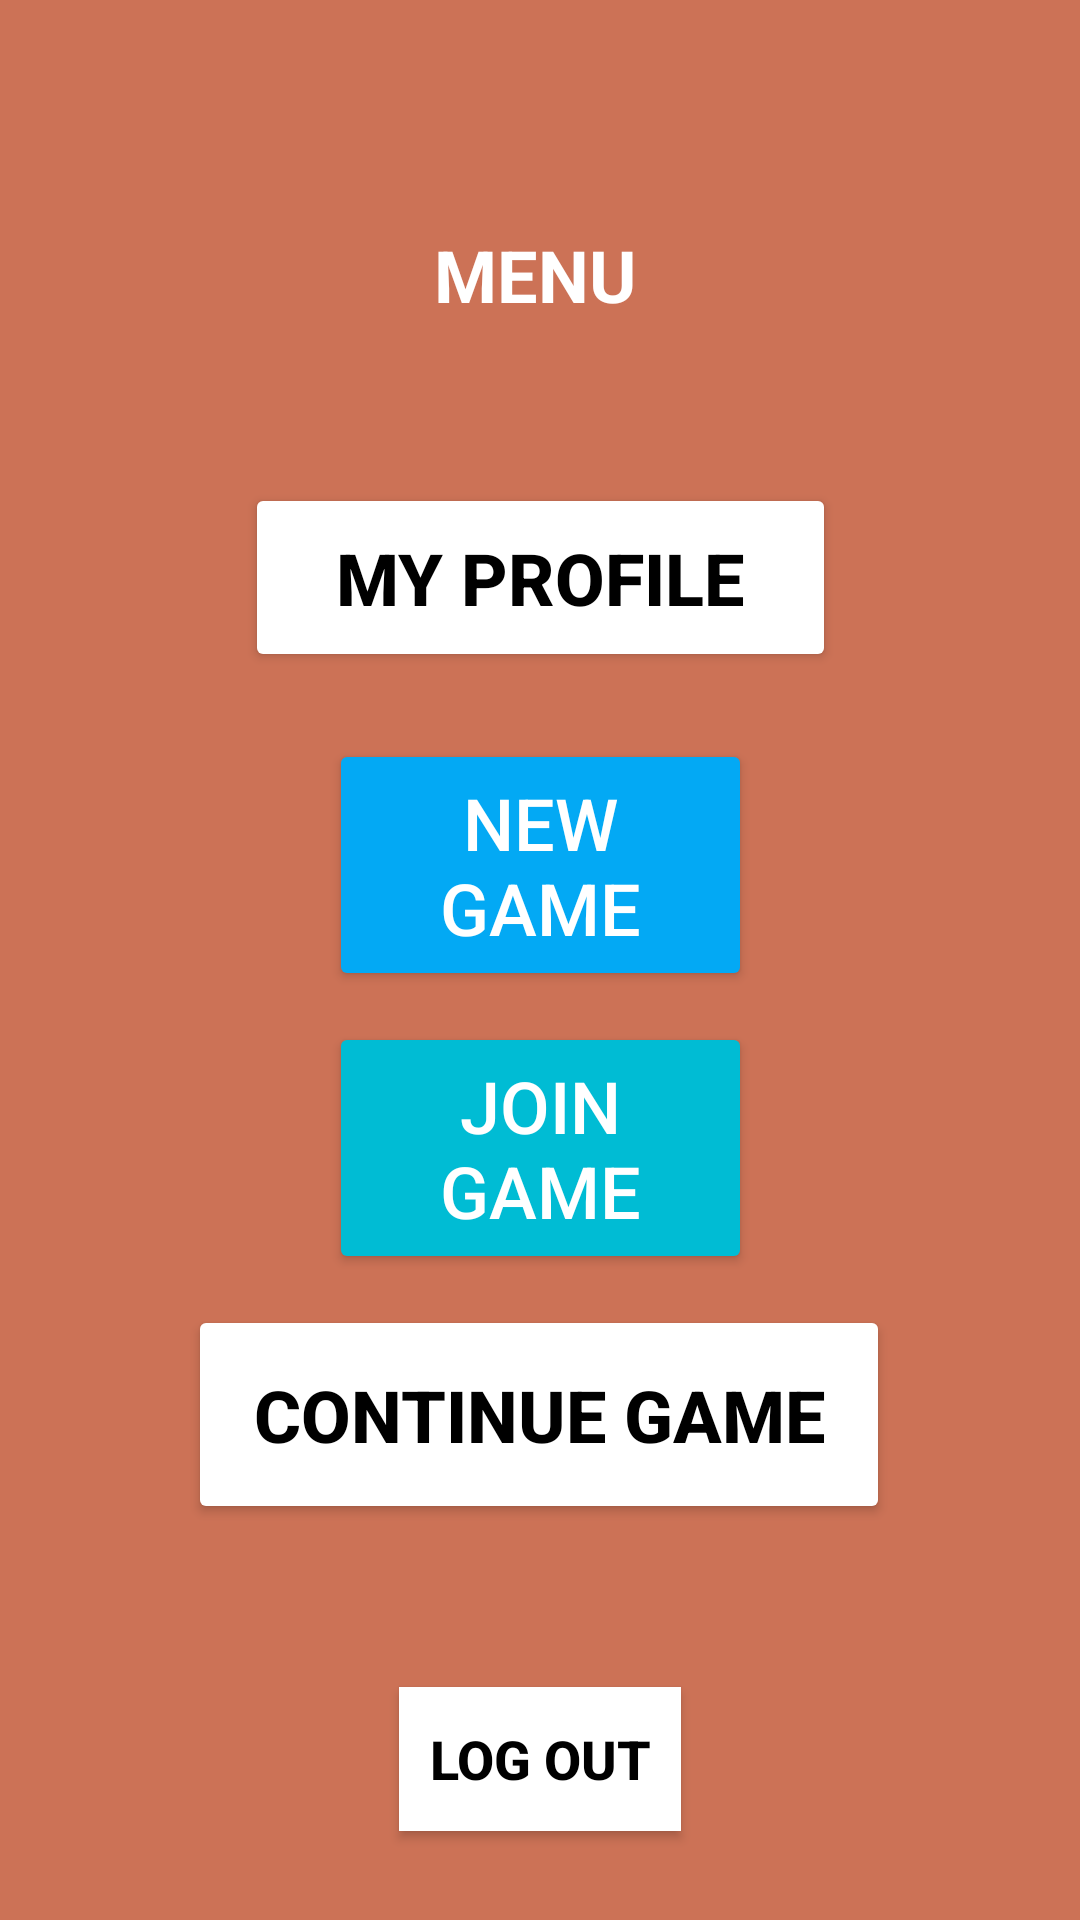

Reconstruct the res/layout file that produces this screen, plus the resources it refers to.
<!-- AndroidManifest.xml: application theme Theme.AppCompat -->
<!-- res/layout/activity_menu.xml -->
<?xml version="1.0" encoding="utf-8"?>
<androidx.constraintlayout.widget.ConstraintLayout xmlns:android="http://schemas.android.com/apk/res/android"
    xmlns:app="http://schemas.android.com/apk/res-auto"
    xmlns:tools="http://schemas.android.com/tools"
    android:layout_width="match_parent"
    android:layout_height="match_parent"
    tools:context=".MenuActivity"
    android:theme="@style/Carrot">

    <TextView
        android:id="@+id/menu_title"
        android:layout_width="wrap_content"
        android:layout_height="wrap_content"
        android:text="@string/menu"
        android:textSize="24sp"
        android:textStyle="bold"
        app:layout_constraintBottom_toBottomOf="parent"
        app:layout_constraintEnd_toEndOf="parent"
        app:layout_constraintHorizontal_bias="0.494"
        app:layout_constraintStart_toStartOf="parent"
        app:layout_constraintTop_toTopOf="parent"
        app:layout_constraintVertical_bias="0.124" />

    <Button
        android:id="@+id/my_profile_button"
        android:layout_width="197dp"
        android:layout_height="63dp"
        android:text="@string/my_profile_name"
        android:textSize="24sp"
        app:layout_constraintBottom_toBottomOf="parent"
        app:layout_constraintEnd_toEndOf="parent"
        app:layout_constraintStart_toStartOf="parent"
        app:layout_constraintTop_toTopOf="parent"
        app:layout_constraintVertical_bias="0.279"
        android:textColor="@color/black"
        android:textStyle="bold"
        android:backgroundTint="@color/white"/>

    <Button
        android:id="@+id/new_game_button"
        android:layout_width="141dp"
        android:layout_height="84dp"
        android:backgroundTint="#03A9F4"
        android:text="@string/new_game"
        android:textSize="24sp"
        app:layout_constraintBottom_toBottomOf="parent"
        app:layout_constraintEnd_toEndOf="parent"
        app:layout_constraintStart_toStartOf="parent"
        app:layout_constraintTop_toTopOf="parent"
        app:layout_constraintVertical_bias="0.443" />

    <Button
        android:id="@+id/join_game_button"
        android:layout_width="141dp"
        android:layout_height="84dp"
        android:backgroundTint="#00BCD4"
        android:text="@string/join_game"
        android:textSize="24sp"
        app:layout_constraintBottom_toBottomOf="parent"
        app:layout_constraintEnd_toEndOf="parent"
        app:layout_constraintStart_toStartOf="parent"
        app:layout_constraintTop_toTopOf="parent"
        app:layout_constraintVertical_bias="0.613" />

    <Button
        android:id="@+id/continue_game_button"
        android:layout_width="234dp"
        android:layout_height="73dp"
        android:backgroundTint="@color/white"
        android:text="@string/continue_game"
        android:textColor="@color/black"
        android:textSize="24sp"
        android:textStyle="bold"
        app:layout_constraintBottom_toBottomOf="parent"
        app:layout_constraintEnd_toEndOf="parent"
        app:layout_constraintHorizontal_bias="0.497"
        app:layout_constraintStart_toStartOf="parent"
        app:layout_constraintTop_toTopOf="parent"
        app:layout_constraintVertical_bias="0.767" />

    <Button
        android:id="@+id/log_out_button"
        android:layout_width="wrap_content"
        android:layout_height="wrap_content"
        android:background="@color/white"
        android:paddingStart="10sp"
        android:paddingEnd="10sp"
        android:text="@string/log_out"
        android:textColor="@color/black"
        android:textSize="18sp"
        android:textStyle="bold"
        app:layout_constraintBottom_toBottomOf="parent"
        app:layout_constraintEnd_toEndOf="parent"
        app:layout_constraintStart_toStartOf="parent"
        app:layout_constraintTop_toTopOf="parent"
        app:layout_constraintVertical_bias="0.95" />

</androidx.constraintlayout.widget.ConstraintLayout>
<!-- resources referenced by this layout -->
<resources>
  <color name="black">#FF000000</color>
  <color name="white">#FFFFFFFF</color>
  <string name="continue_game">continue game</string>
  <string name="join_game">join game</string>
  <string name="log_out">Log out</string>
  <string name="menu">MENU</string>
  <string name="my_profile_name">my Profile</string>
  <string name="new_game">new game</string>
  <style name="Carrot" parent="android:style/TextAppearance">
          
          <item name="colorPrimary">@color/white</item>
          <item name="colorPrimaryVariant">@color/orange</item>
          <item name="colorOnPrimary">@color/orange</item>
          
          <item name="android:statusBarColor">?attr/colorPrimaryVariant</item>
          
          <item name="android:textColor">@color/white</item>
          <item name="android:background">@color/orange</item>
          <item name="android:editTextBackground">@color/light_orange</item>
          <item name="android:editTextColor">@color/white</item>
          <item name="android:textColorHighlight">@color/white</item>
          <item name="android:textColorHint">@color/white</item>
          <item name="android:textColorLink">@color/white</item>
          <item name="navigationViewStyle">@color/white</item>
      </style>
  <color name="orange">#CC7256</color>
  <color name="light_orange">#E4B8AB</color>
</resources>
